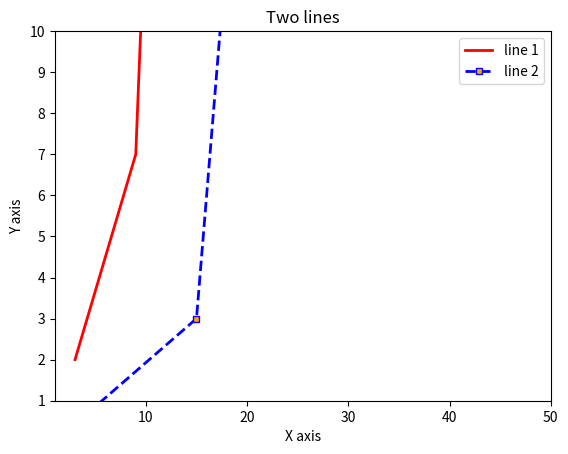

Python code for this plot:
# Importing relevant modules
import matplotlib.pyplot as plt


# Plotting Graphs in Python

# # Very basic plot
# x = [1, 3, 5, 10]   # This is what we are plotting
# plt.plot(x)
# plt.show()  # This shows what we are plotting

# x = [1, 3, 5, 10]
# y = [7, 12, 21, 25]
# plt.plot(x, y)
# plt.show()

# Let's plot a nicer plt
# Line 1 - Points
x = [3, 9, 14]
y = [2, 7, 38]
plt.plot(x, y, c="red", linewidth=2, label="line 1")

x2 = [1, 15, 18]
y2 = [0, 3, 12]
plt.plot(x2, y2, c="blue", linewidth=2, label="line 2",
         linestyle="dashed", marker='s', markerfacecolor="orange",
         markersize=5)

# Label the axis and title
plt.xlabel("X axis")
plt.ylabel("Y axis")
plt.title("Two lines")

# Show legend on the plot
plt.legend()

# Axis Limits
plt.ylim(1, 10)
plt.xlim(1, 50)

# Get Python to show the plot
plt.show()




